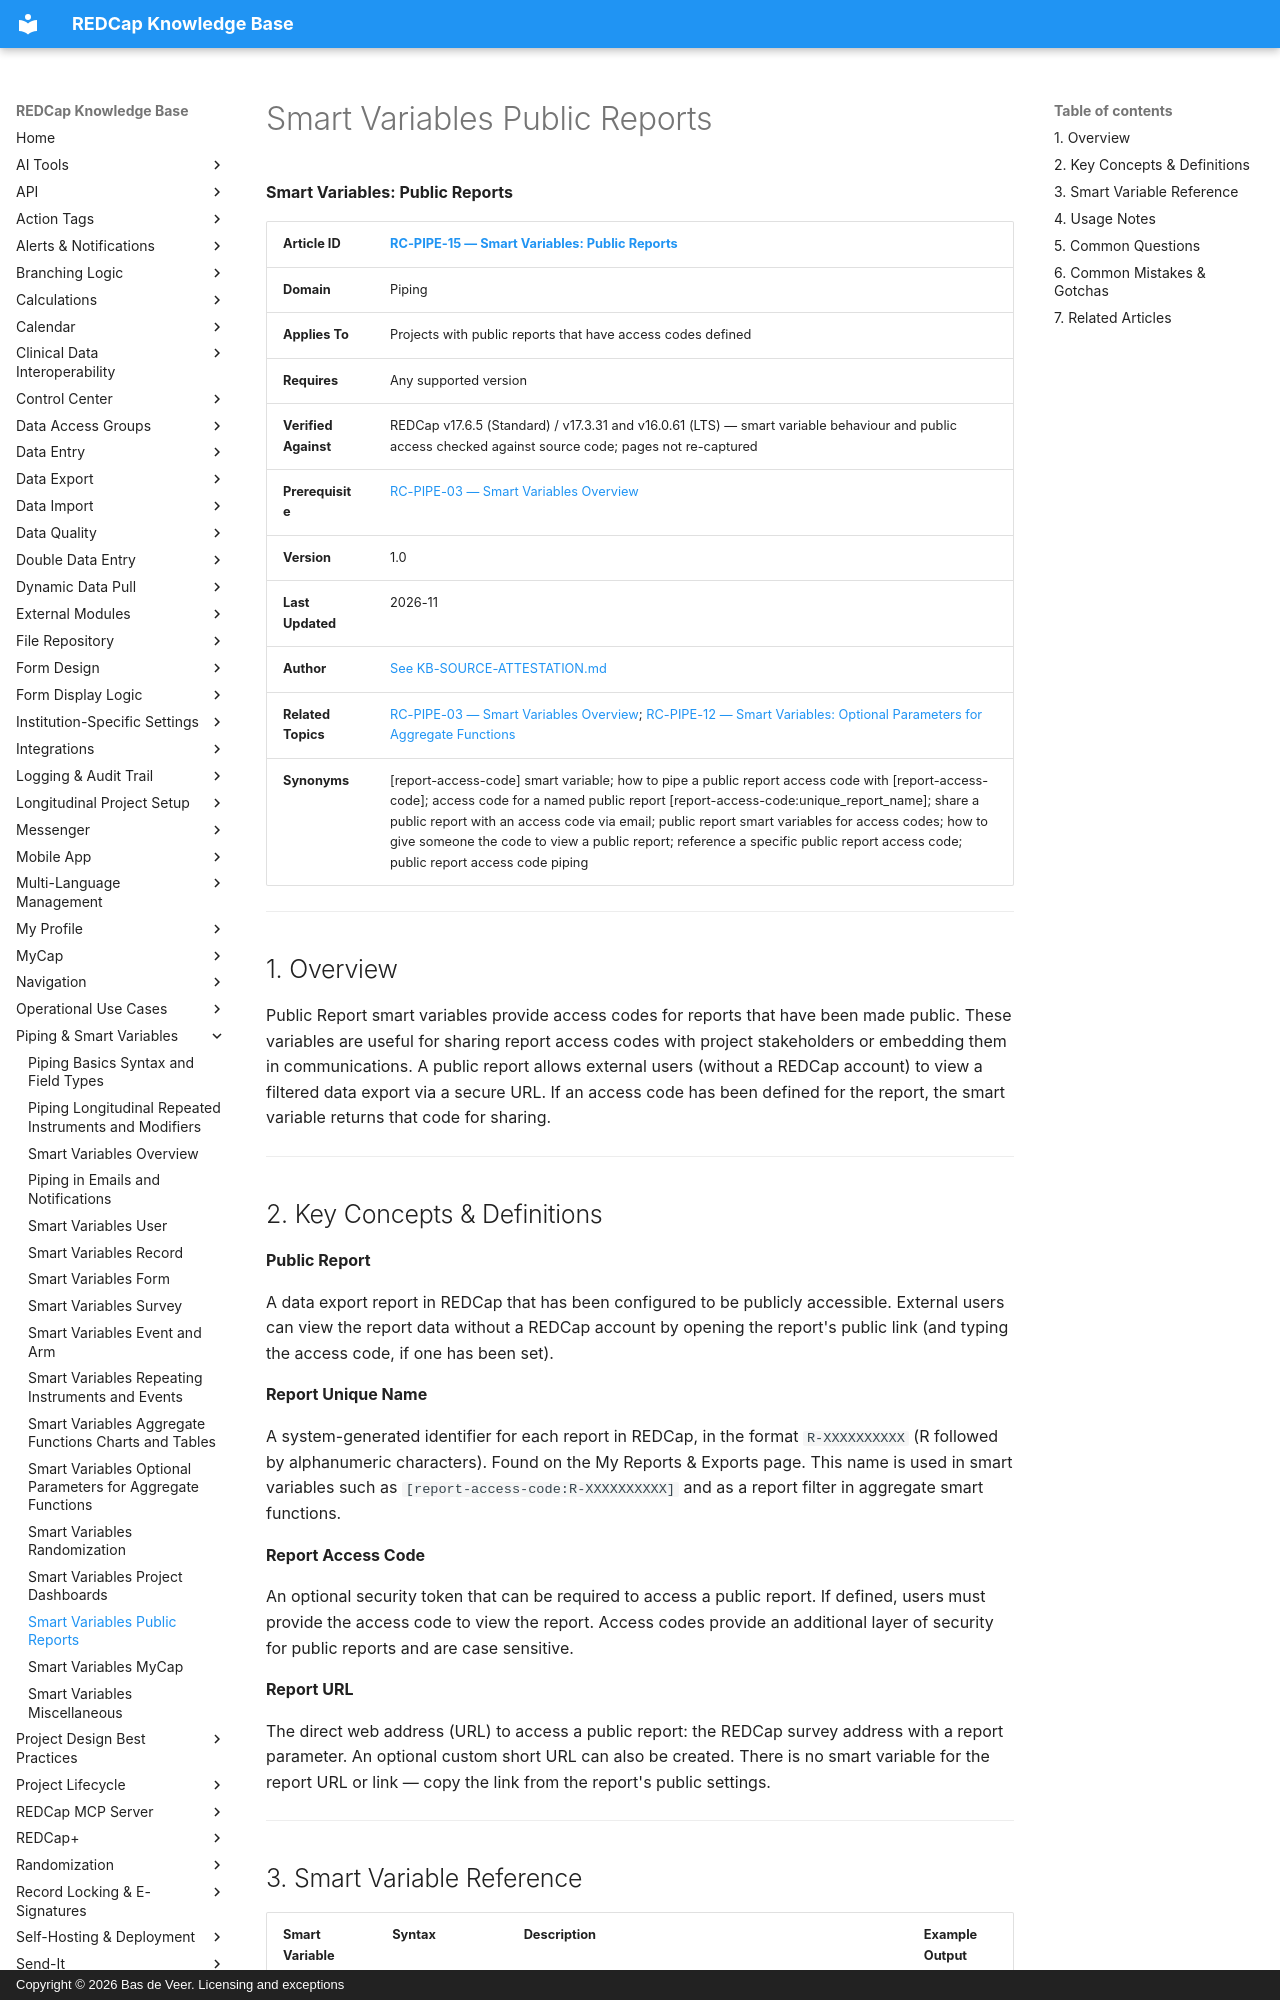

repository: bdeveer/REDCap_KB_RAG · page: RC-PIPE-15_Smart-Variables-Public-Reports/index.html · generator: mkdocs · copyright: Copyright © 2026 Bas de Veer. Licensing and exceptions



**Smart Variables: Public Reports**

| **Article ID** | [RC-PIPE-15 — Smart Variables: Public Reports](RC-PIPE-15_Smart-Variables-Public-Reports.md) |
|---|---|
| **Domain** | Piping |
| **Applies To** | Projects with public reports that have access codes defined |
| **Requires** | Any supported version |
| **Verified Against** | REDCap v17.6.5 (Standard) / v17.3.31 and v16.0.61 (LTS) — smart variable behaviour and public access checked against source code; pages not re-captured |
| **Prerequisite** | [RC-PIPE-03 — Smart Variables Overview](RC-PIPE-03_Smart-Variables-Overview.md) |
| **Version** | 1.0 |
| **Last Updated** | 2026-11 |
| **Author** | [See KB-SOURCE-ATTESTATION.md](KB-SOURCE-ATTESTATION.md) |
| **Related Topics** | [RC-PIPE-03 — Smart Variables Overview](RC-PIPE-03_Smart-Variables-Overview.md); [RC-PIPE-12 — Smart Variables: Optional Parameters for Aggregate Functions](RC-PIPE-12_Smart-Variables-Optional-Parameters-for-Aggregate-Functions.md) |
| **Synonyms** | [report-access-code] smart variable; how to pipe a public report access code with [report-access-code]; access code for a named public report [report-access-code:unique_report_name]; share a public report with an access code via email; public report smart variables for access codes; how to give someone the code to view a public report; reference a specific public report access code; public report access code piping |

---

## 1. Overview

Public Report smart variables provide access codes for reports that have been made public. These variables are useful for sharing report access codes with project stakeholders or embedding them in communications. A public report allows external users (without a REDCap account) to view a filtered data export via a secure URL. If an access code has been defined for the report, the smart variable returns that code for sharing.

---

## 2. Key Concepts & Definitions

**Public Report**

A data export report in REDCap that has been configured to be publicly accessible. External users can view the report data without a REDCap account by opening the report's public link (and typing the access code, if one has been set).

**Report Unique Name**

A system-generated identifier for each report in REDCap, in the format `R-XXXXXXXXXX` (R followed by alphanumeric characters). Found on the My Reports & Exports page. This name is used in smart variables such as `[report-access-code:R-XXXXXXXXXX]` and as a report filter in aggregate smart functions.

**Report Access Code**

An optional security token that can be required to access a public report. If defined, users must provide the access code to view the report. Access codes provide an additional layer of security for public reports and are case sensitive.

**Report URL**

The direct web address (URL) to access a public report: the REDCap survey address with a report parameter. An optional custom short URL can also be created. There is no smart variable for the report URL or link — copy the link from the report's public settings.

---

## 3. Smart Variable Reference

| Smart Variable | Syntax | Description | Example Output |
|---|---|---|---|
| Report Access Code | `[report-access-code:unique_report_name]` | The access code for the specified report, if one has been set. Returns blank if no access code is configured. An access code can only be set while the report is public, but it stays on the report if the report is later taken off public. The unique report name (R-XXXXXXXXXX) is found on the My Reports & Exports page. | FjB9V5.YQ6A |

---
